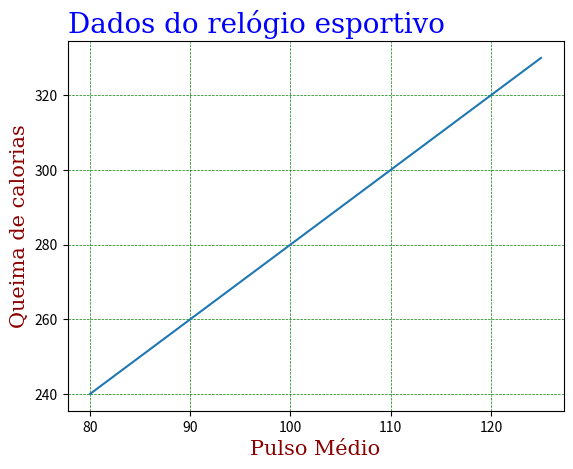

This chart was generated by the following Python code:
import matplotlib.pyplot as plt

x=[80, 85, 90, 95, 100, 105, 110, 115, 120, 125]
y=[240, 250, 260, 270, 280, 290, 300, 310, 320,330]

font1= {'family':'serif','color':'blue','size':20}
font2={'family':'serif','color':'darkred','size':15}

plt.title("Dados do relógio esportivo", fontdict=font1, loc='left') # loc (localization): left, right, center
plt.xlabel("Pulso Médio", fontdict=font2)
plt.ylabel("Queima de calorias", fontdict=font2)

# plt.grid()
# plt.grid(axis="x")
# plt.grid(axis="y", color="green", linestyle="--", linewidth=0.5) # linewidth: grossura da linha do gráfico
plt.grid(color="green", linestyle="--", linewidth=0.5)

plt.plot(x,y)
plt.show()